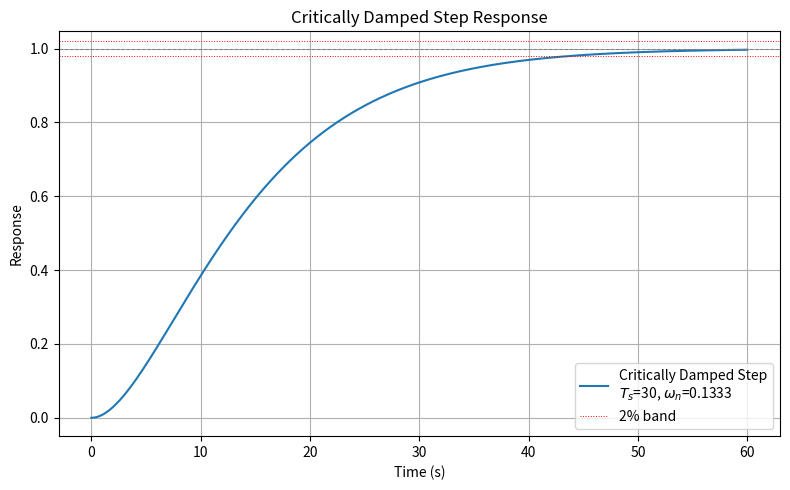

Here is the Python script that generated this plot:
import numpy as np
import matplotlib.pyplot as plt

# Parameters
T_s = 30
omega_n = 4 / T_s

# Time vector
t = np.linspace(0, 60, 1000)

# Critically damped step response
y = 1 - (1 + omega_n * t) * np.exp(-omega_n * t)

# Plot
plt.figure(figsize=(8, 5))
plt.plot(t, y, label=f'Critically Damped Step\n$T_s$={T_s}, $\\omega_n$={omega_n:.4f}')
plt.axhline(1.0, color='gray', linestyle='--', linewidth=0.7)
plt.axhline(0.98, color='red', linestyle=':', linewidth=0.7, label='2% band')
plt.axhline(1.02, color='red', linestyle=':', linewidth=0.7)
plt.xlabel('Time (s)')
plt.ylabel('Response')
plt.title('Critically Damped Step Response')
plt.grid(True)
plt.legend()
plt.tight_layout()
plt.show()
